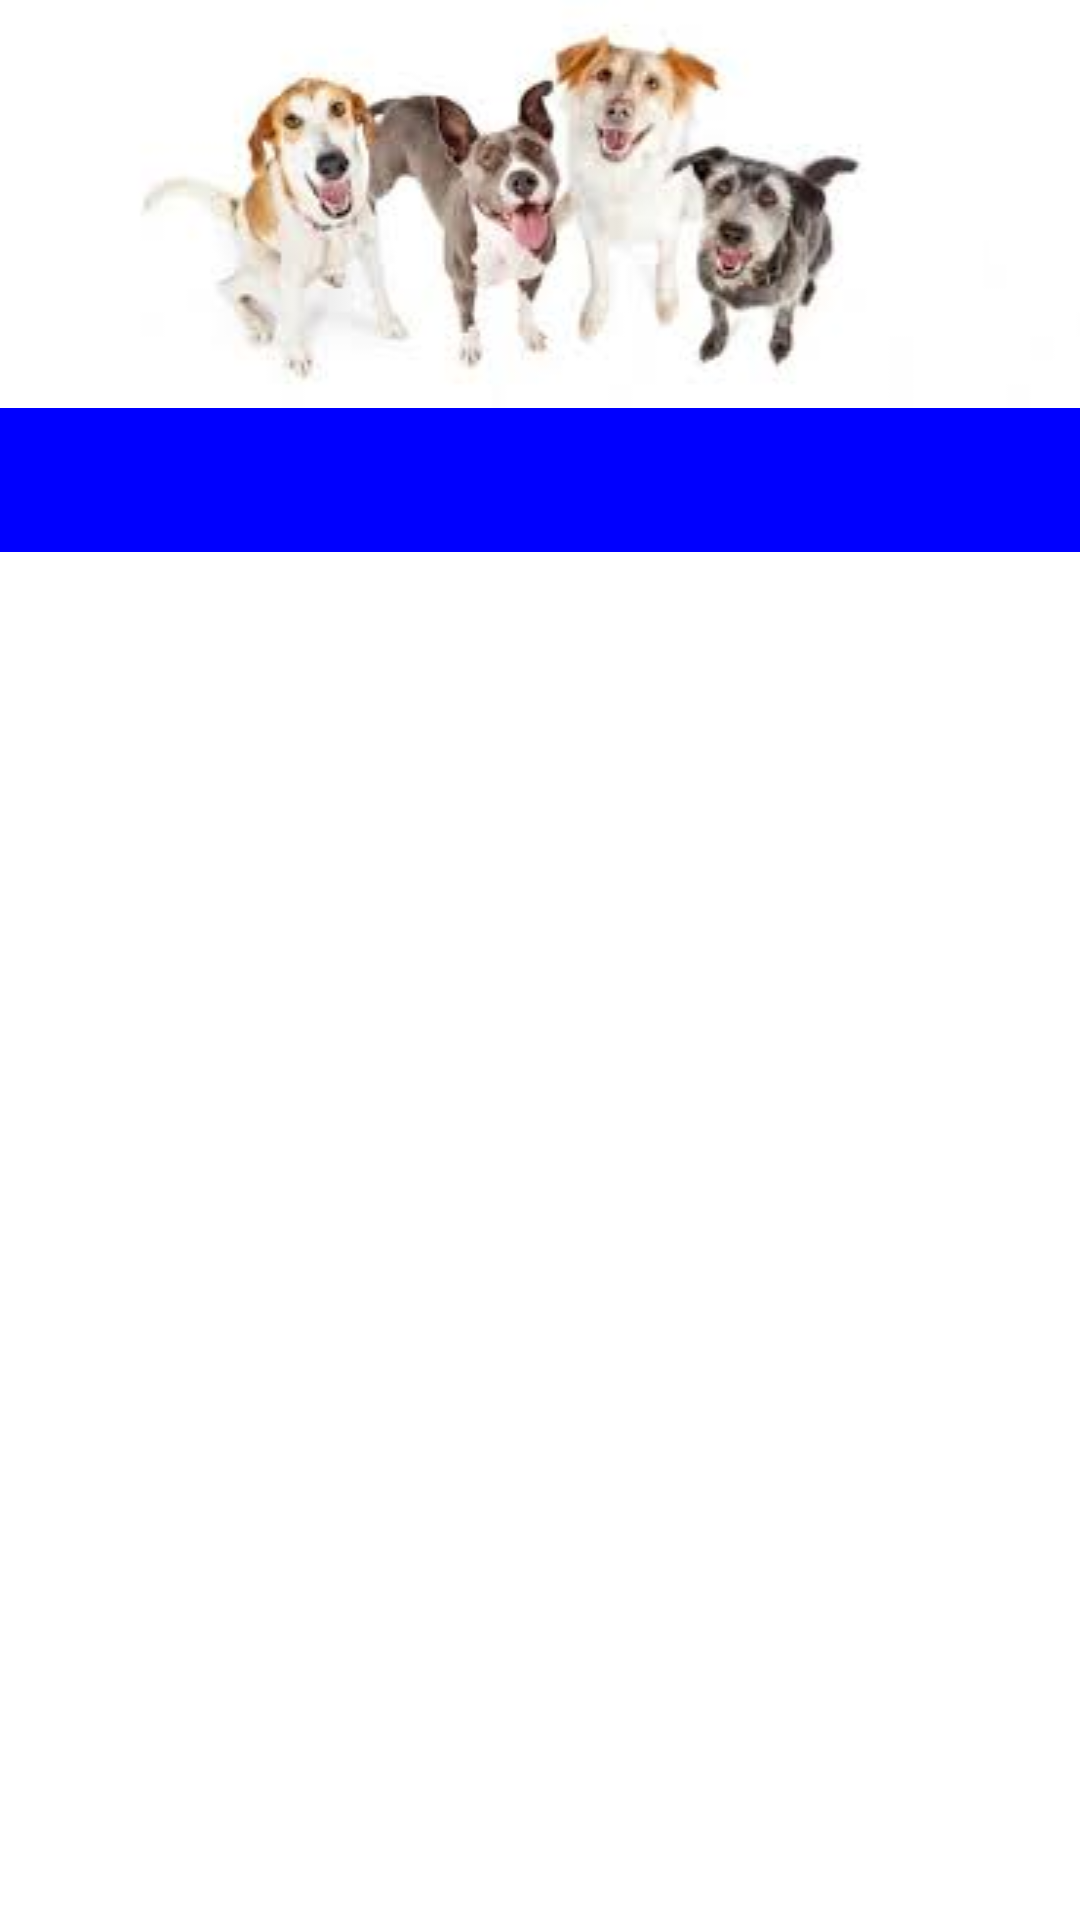

The Android layout XML behind this screen, and the referenced resources:
<!-- AndroidManifest.xml: application theme Theme.ManejoTabLayout -->
<!-- res/layout/activity_main.xml -->
<?xml version="1.0" encoding="utf-8"?>
<LinearLayout xmlns:android="http://schemas.android.com/apk/res/android"
    xmlns:app="http://schemas.android.com/apk/res-auto"
    xmlns:tools="http://schemas.android.com/tools"
    android:layout_width="match_parent"
    android:layout_height="match_parent"
    tools:context=".MainActivity"
    android:orientation="vertical">

    <androidx.appcompat.widget.Toolbar
        android:id="@+id/toolbar"
        android:layout_width="match_parent"
        android:layout_height="wrap_content"
        android:background="@drawable/banner"
        android:minHeight="?attr/actionBarSize" />

    <com.google.android.material.tabs.TabLayout
        android:layout_width="match_parent"
        android:layout_height="wrap_content"
        app:tabGravity="fill"
        app:tabMode="fixed"
        android:id="@+id/tabLayout_id"
        android:background="#0000FF"
        app:tabTextColor="#FFF" />

    <androidx.viewpager.widget.ViewPager
        android:layout_width="match_parent"
        android:layout_height="wrap_content"
        android:id="@+id/viewpager_id"/>

</LinearLayout>
<!-- resources referenced by this layout -->
<resources>
  <!-- drawable banner: jpg bitmap (drawable, 5295 bytes) -->
  <style name="Theme.ManejoTabLayout" parent="Theme.MaterialComponents.DayNight.DarkActionBar">
          
          <item name="colorPrimary">@color/purple_500</item>
          <item name="colorPrimaryVariant">@color/purple_700</item>
          <item name="colorOnPrimary">@color/white</item>
          
          <item name="colorSecondary">@color/teal_200</item>
          <item name="colorSecondaryVariant">@color/teal_700</item>
          <item name="colorOnSecondary">@color/black</item>
          
          <item name="android:statusBarColor" tools:targetApi="l">?attr/colorPrimaryVariant</item>
          
      </style>
  <!-- not gathered from this repository: default colours our renderer supplied (Android Studio template values) -->
  <color name="purple_500">#FF6200EE</color>
  <color name="purple_700">#FF3700B3</color>
  <color name="teal_200">#FF03DAC5</color>
  <color name="teal_700">#FF018786</color>
  <color name="black">#FF000000</color>
  <color name="white">#FFFFFFFF</color>
</resources>
